Run: headless pygame with SDL's dummy video driver; simulated clock (each Clock.tick advances the game by its frame time, no real sleeping); random seed 0; keys injected as events and as key.get_pressed() state; mouse plan: one left click at the window centre at the start of phase 2, then a move to the lower-right quarter at the start of phase 3.
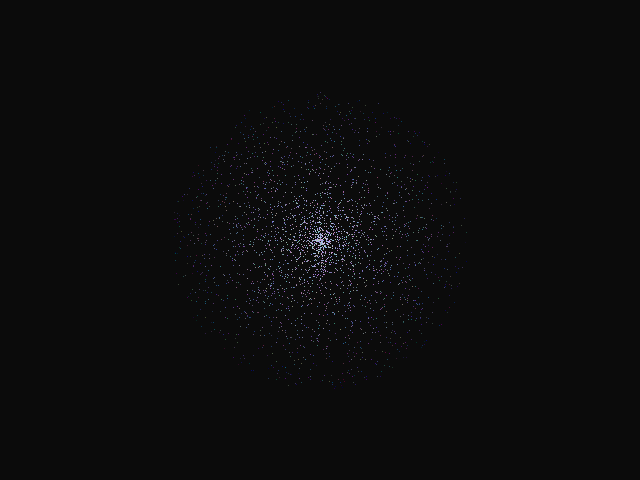
Frame 1 of 4 · flips 1–60 · no input
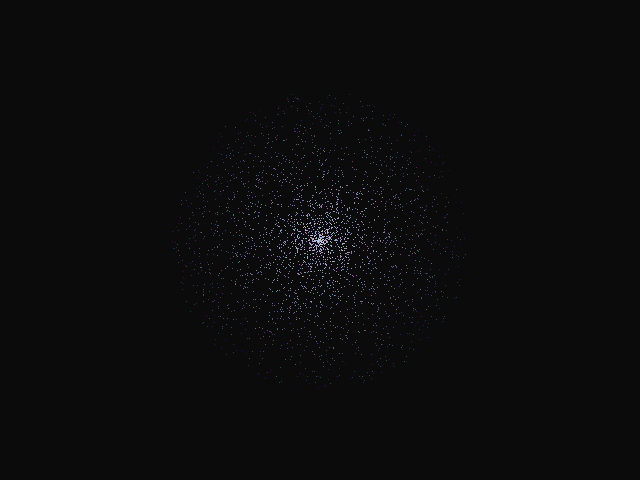
Frame 2 of 4 · flips 61–180 · clicked the window centre · tapped SPACE, RETURN · held RIGHT (→), D
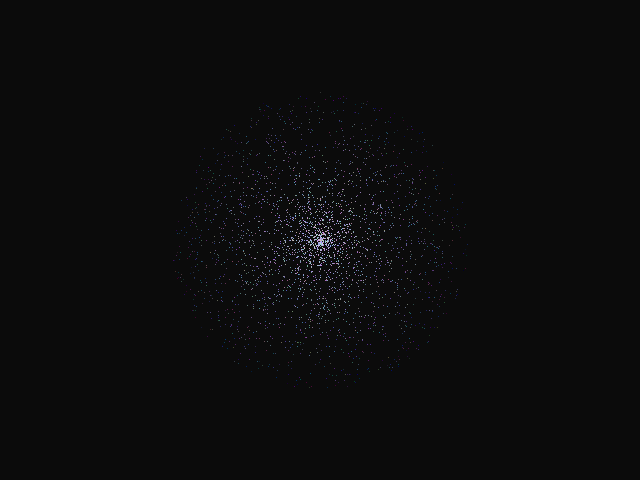
Frame 3 of 4 · flips 181–300 · moved the mouse to the lower-right quarter · held DOWN (↓), S
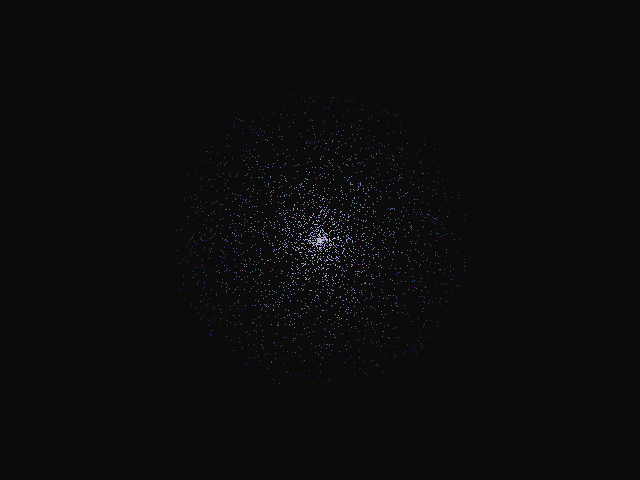
Frame 4 of 4 · flips 301–420 · held LEFT (←), A, UP (↑), W

The pygame program that drew these frames:

import pygame, math, random
from pygame import *

class start:
	
	def __init__(self):
		
		pygame.init()
		pygame.display.set_caption("Nebulousness")
		
		self.tick  = 0
		self.clock = pygame.time.Clock()
		self.win   = pygame.display.set_mode((640,480),0,32)
		self.bg    = pygame.Surface((640,480)) ; self.bg.fill((11,11,11))
		self.mouse = [0,0]
		
		self.nebula = [] ; self.load_nebula()
		
		self.main()
		
	def main(self):
		
		while True:
			
			self.clock.tick(60)
			self.tick += 1
			self.get_input()
			
			self.win.blit(self.bg,(0,0))
			for pix in self.nebula : pix.update(self.win,self.mouse)
			
			pygame.display.update()
			
	def get_input(self):
		
		self.mouse[0], self.mouse[1] = pygame.mouse.get_pos()
		
		for event in pygame.event.get():
			
			if event.type == QUIT : raise SystemExit
			if event.type == KEYDOWN and event.key == K_ESCAPE : raise SystemExit
		
	def load_nebula(self):
		
		for x in range(3000):
			self.nebula.append(pixel())
				
class pixel:
	
	def __init__(self):
		
		self.dis = random.randrange(1,150)
		self.x   = 0
		self.y   = 0
		
		self.orbit_num  = 25 * self.dis
		self.orbit_tick = random.randrange(0,self.orbit_num)
			
	def update(self,win,mouse):
		
		self.orbit_tick += 1
		if self.orbit_tick >= self.orbit_num : self.orbit_tick = 0
		import math
		self.x = 320 + int(math.cos(math.radians(((self.orbit_tick+.0)/self.orbit_num)*360)) * self.dis)
		self.y = 240 + int(math.sin(math.radians(((self.orbit_tick+.0)/self.orbit_num)*360)) * self.dis) * -1
		
		#self.x = mouse[0] + int(math.cos(math.radians(((self.orbit_tick+.0)/self.orbit_num)*360)) * self.dis)
		#self.y = mouse[1] + int(math.sin(math.radians(((self.orbit_tick+.0)/self.orbit_num)*360)) * self.dis)
		
		r = random.randrange(140,222) + (self.dis*-1)
		g = random.randrange(140,222) + (self.dis*-1)
		b = random.randrange(180,255) + (self.dis*-1)
		clist = [r,g,b] ; color = []
		for c in clist:
			if c < 0   : c = 0
			if c > 255 : c = 255
			color.append(c)
		
		win.set_at((self.x,self.y),color)
			
start()
